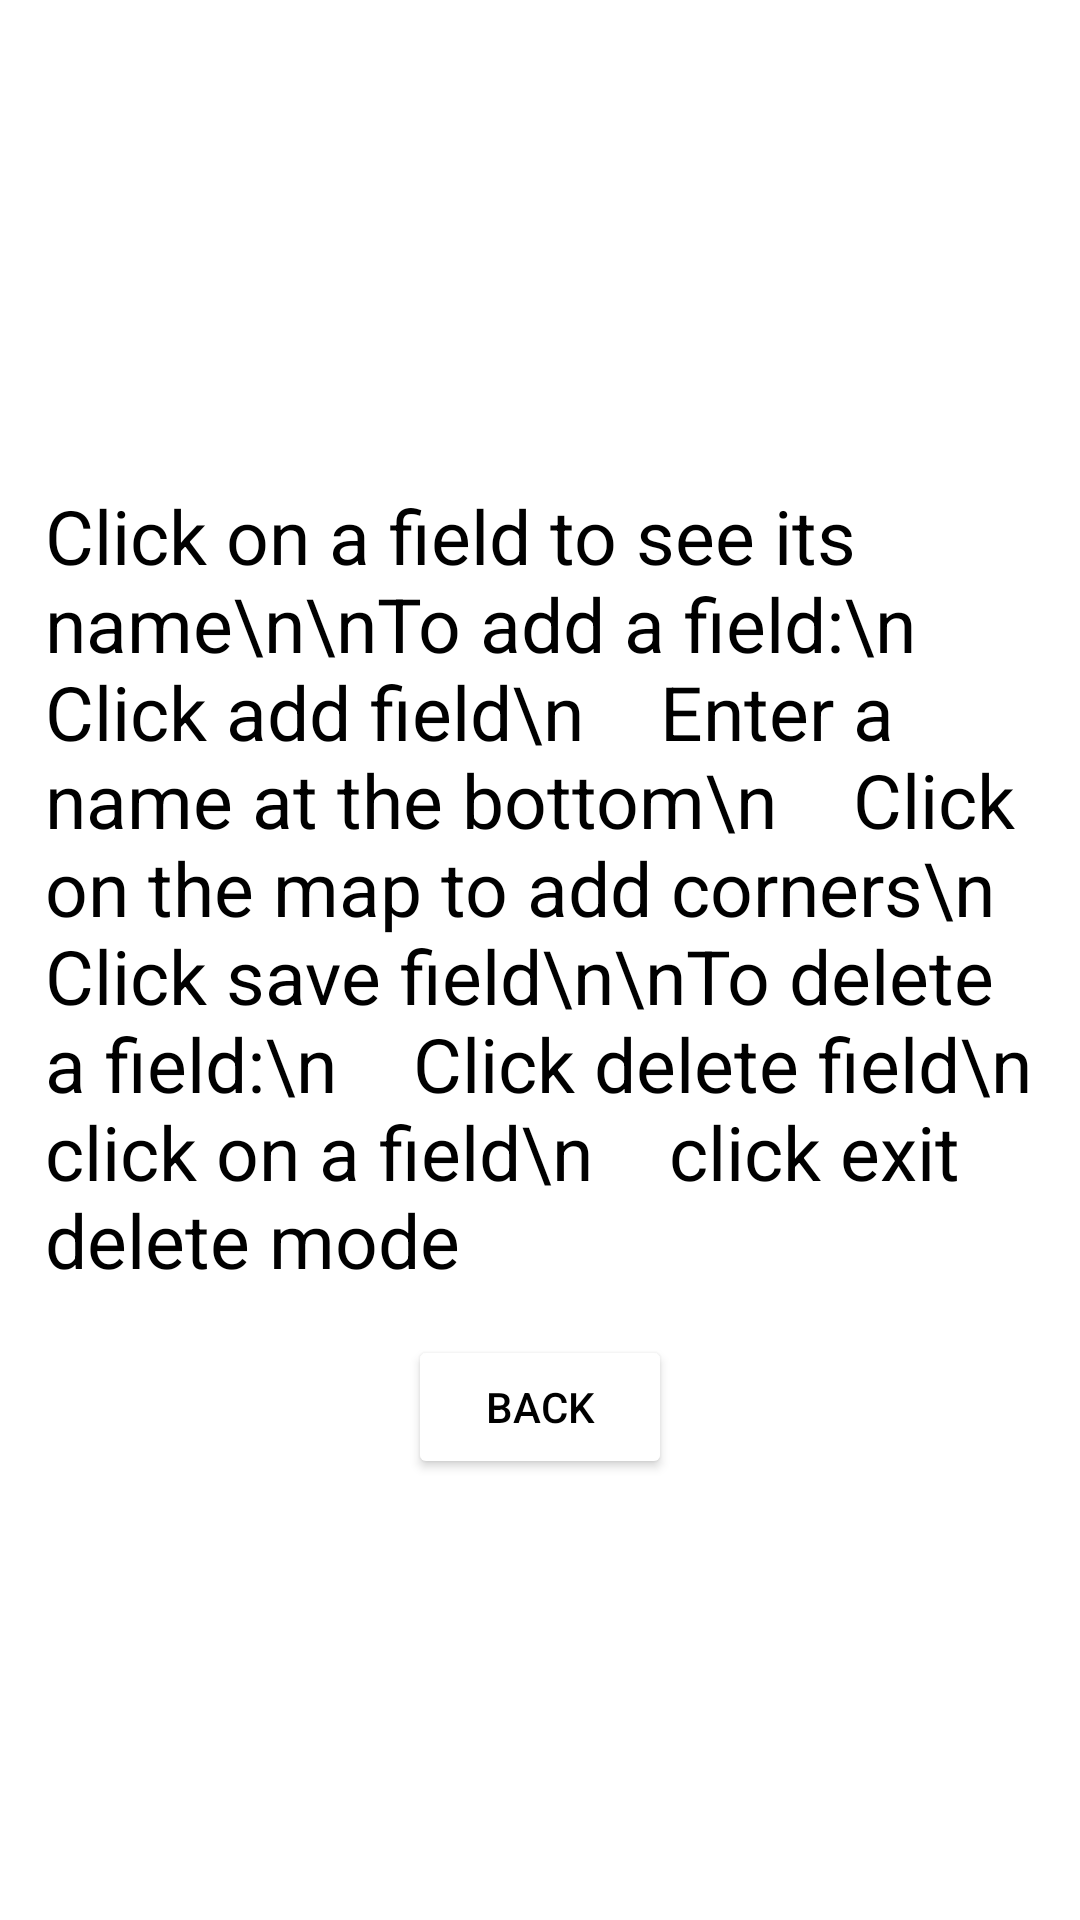

Reconstruct the res/layout file that produces this screen, plus the resources it refers to.
<!-- AndroidManifest.xml: application theme Theme.TeamHoney_SprayerReporting_2022 -->
<!-- res/layout/map_popup.xml -->
<?xml version="1.0" encoding="utf-8"?>
<LinearLayout xmlns:android="http://schemas.android.com/apk/res/android"
    android:layout_width="fill_parent"
    android:layout_height="fill_parent"
    android:background="@color/white"
    android:gravity="center"
    android:orientation="vertical">
    <TextView
        android:layout_width="wrap_content"
        android:layout_height="wrap_content"
        android:text="Click on a field to see its name\n\nTo add a field:\n    Click add field\n    Enter a name at the bottom\n    Click on the map to add corners\n    Click save field\n\nTo delete a field:\n    Click delete field\n    click on a field\n    click exit delete mode"
        android:textColor="@color/black"
        android:textSize="25sp"
        android:padding="15dp"/>
    <Button
        android:id="@+id/mapPopupBackBtn"
        android:layout_height="wrap_content"
        android:layout_width="wrap_content"
        android:text="Back"
        android:backgroundTint="@color/yellow"
        android:textColor="@color/black"/>

</LinearLayout>
<!-- resources referenced by this layout -->
<resources>
  <style name="Theme.TeamHoney_SprayerReporting_2022" parent="Theme.MaterialComponents.DayNight.NoActionBar">
          
          <item name="colorPrimary">@color/black</item>
          <item name="colorPrimaryVariant">@color/black</item>
          <item name="colorOnPrimary">@color/black</item>
          
          <item name="colorSecondary">@color/white</item>
          <item name="colorSecondaryVariant">@color/white</item>
          <item name="colorOnSecondary">@color/white</item>
          
          <item name="android:statusBarColor" tools:targetApi="l">?attr/colorPrimaryVariant</item>
          
      </style>
  <!-- not gathered from this repository: default colours our renderer supplied (Android Studio template values) -->
  <color name="black">#FF000000</color>
  <color name="white">#FFFFFFFF</color>
</resources>
